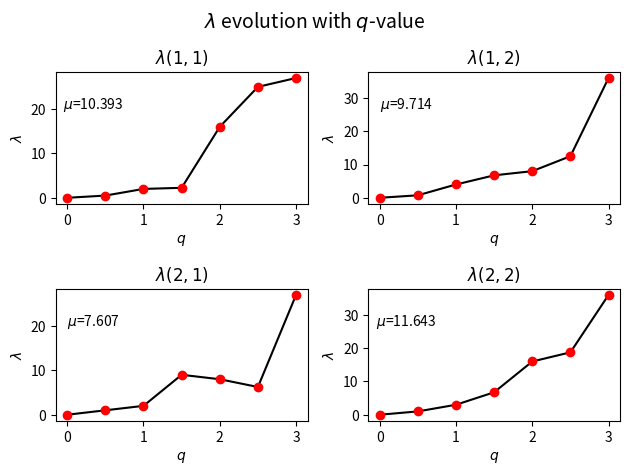

Write Python code to recreate this figure. (Note: this script raises an exception after producing the figure.)
import numpy as np
import matplotlib.pyplot as plt
from numpy import random as rd

from matplotlib.ticker import NullFormatter  # useful for `logit` scale


def give_array(n, param):
    x = np.arange(0, n, 1)
    powers = [1, 2, 3]
    y = list(map(lambda x: param*np.power(x, rd.choice(powers)), x))
    return [list(x), y]


def CreateGridPlot(n):
    params = [1, 2, 3, 4]
    array_dim = 10
    data = GenerateData(2*n)
    # data = give_array(20, rd.choice(params))
    x = data[0]
    # x = give_array(array_dim, rd.choice(params))[0]

    fig, ax = plt.subplots(n, n)
    fig.suptitle(f'$\lambda$ evolution with $q$-value', fontsize=14)

    count = 0
    for i in range(n):
        for j in range(n):
            y = data[1][count]
            # y = give_array(array_dim, rd.choice(params))[1]
            p = round(np.mean(y),3)
            ax[i, j].plot(x, y, '-k')
            ax[i, j].plot(x, y, 'or')
            ax[i, j].text(0.15, 0.75, f'$\mu$={p}', horizontalalignment='center',
                          verticalalignment='center', transform=ax[i, j].transAxes)
            ax[i, j].set_title(f'$\lambda{(i+1,j+1)}$')
            count = count+1
    for ax_id in ax.flat:
        ax_id.set(xlabel=f'$q$', ylabel=f'$\lambda$')

    # y = give_array(5, rd.choice(params))[1]
    # ax[0, 1].plot(x, y, '-k')
    # ax[0, 1].plot(x, y, 'or')
    # ax[0, 1].text(0.15, 0.75, 'N', horizontalalignment='center',
    #               verticalalignment='center', transform=ax[0,1].transAxes)
    # ax[0, 1].set_title(f'$\lambda_{n}$')

    # # Fine-tune figure; hide x ticks for top plots and y ticks for right plots
    # plt.setp([a.get_xticklabels() for a in ax[0, :]], visible=False)
    # plt.setp([a.get_yticklabels() for a in ax[:, 1]], visible=False)


# Tight layout often produces nice results
# but requires the title to be spaced accordingly
    fig.tight_layout()
    fig.subplots_adjust(top=0.85)
    plt.savefig('../../Reports/grid_plot.jpeg', bbox_inches='tight')

    # plt.show()

#     plt.subplot(332)
#     # linear plot
#     plt.plot(x, y1, '-or')
#     plt.plot(x, y1, '--b')
#     plt.yscale('linear')
#     plt.title('linear-2')

#     plt.subplot(333)
#     # linear plot
#     plt.plot(x, y1, '-or')
#     plt.plot(x, y1, '--b')
#     plt.yscale('linear')
#     plt.title('linear-3')

#     plt.subplot(334)
#     # linear plot
#     plt.plot(x, y1, '-or')
#     plt.plot(x, y1, '--b')
#     plt.yscale('linear')
#     plt.title('linear-1')

#     plt.subplot(335)
#     # linear plot
#     plt.plot(x, y1, '-or')
#     plt.plot(x, y1, '--b')
#     plt.yscale('linear')
#     plt.title('linear-2')

#     plt.subplot(336)
#     # linear plot
#     plt.plot(x, y1, '-or')
#     plt.plot(x, y1, '--b')
#     plt.yscale('linear')
#     plt.title('linear-3')

#     plt.subplot(337)
#     # linear plot
#     plt.plot(x, y1, '-or')
#     plt.plot(x, y1, '--b')
#     plt.yscale('linear')
#     plt.title('linear-3')

#     plt.subplot(338)
#     # linear plot
#     plt.plot(x, y1, '-or')
#     plt.plot(x, y1, '--b')
#     plt.yscale('linear')
#     plt.title('linear-3')

#     plt.subplot(339)
#     # linear plot
#     plt.plot(x, y1, '-or')
#     plt.plot(x, y1, '--b')
#     plt.yscale('linear')
#     plt.title('linear-3')


# # Format the minor tick labels of the y-axis into empty strings with
# # `NullFormatter`, to avoid cumbering the axis with too many labels.
# plt.gca().yaxis.set_minor_formatter(NullFormatter())

# # Adjust the subplot layout, because the logit one may take more space
# # than usual, due to y-tick labels like "1 - 10^{-3}"
# plt.subplots_adjust(top=0.9, bottom=0.1, left=0.10, right=1, hspace=0.5,
    # wspace=0.5)


def GenerateData(n):
    params = [1, 2, 3, 4]
    # xvalues
    qvalues = np.arange(0, 3.1, 0.5)
    # yvalues
    yvalues = []
    for id in range(n):
        y = map(lambda x: rd.choice(params)*x*x, qvalues)
        yvalues.append(list(y))
    return [list(qvalues), yvalues]


# print(f[0])
# for id in range(len(f[1])):
#     print(f[1][id])
CreateGridPlot(2)
